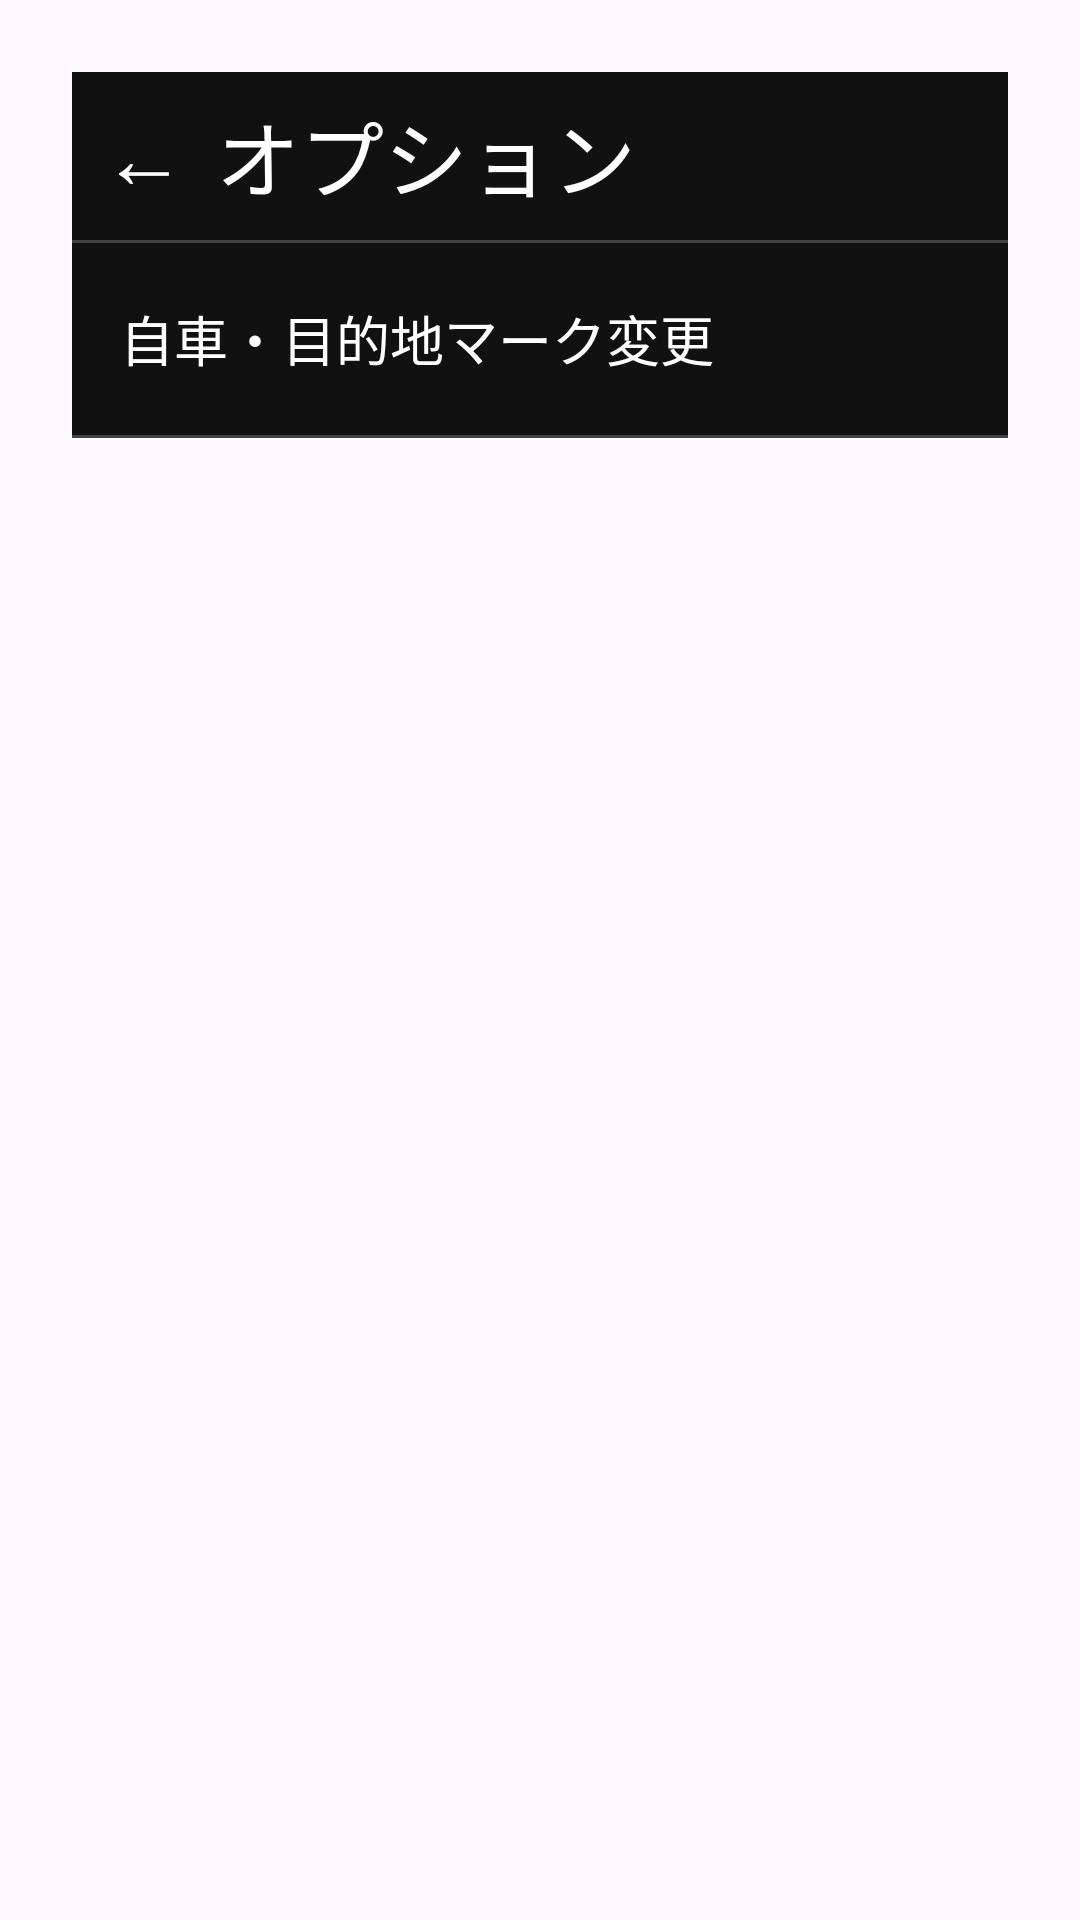

Produce the Android XML layout that renders to this screen, including the resource entries it uses.
<!-- AndroidManifest.xml: application theme Theme.NuiNavi -->
<!-- res/layout/activity_option.xml -->
<?xml version="1.0" encoding="utf-8"?>
<FrameLayout xmlns:android="http://schemas.android.com/apk/res/android"
    android:id="@+id/option"
    android:layout_width="match_parent"
    android:layout_height="match_parent">

    <LinearLayout
        xmlns:android="http://schemas.android.com/apk/res/android"
        android:layout_width="match_parent"
        android:layout_height="match_parent"
        android:orientation="vertical"
        android:padding="24dp">

        <LinearLayout
            android:id="@+id/titleBar"
            android:layout_width="match_parent"
            android:layout_height="56dp"
            android:orientation="horizontal"
            android:gravity="center_vertical"
            android:background="#111111">

            <TextView
                android:id="@+id/backButton"
                android:layout_width="48dp"
                android:layout_height="match_parent"
                android:gravity="center"
                android:text="←"
                android:textColor="#FFFFFF"
                android:textSize="28sp"
                android:clickable="true"
                android:focusable="true" />

            <TextView
                android:layout_width="wrap_content"
                android:layout_height="match_parent"
                android:gravity="center_vertical"
                android:text="オプション"
                android:textColor="#FFFFFF"
                android:textSize="28sp" />

        </LinearLayout>
        <View
            android:layout_width="match_parent"
            android:layout_height="1dp"
            android:background="#444444"/>


        <TextView
            android:id="@+id/changeCcpAndGoalMarkButton"
            android:layout_width="match_parent"
            android:layout_height="64dp"
            android:text="自車・目的地マーク変更"
            android:textColor="#FFFFFF"
            android:textSize="18sp"
            android:gravity="start|center_vertical"
            android:paddingStart="16dp"
            android:paddingEnd="16dp"
            android:background="#111111"
            android:clickable="true"
            android:focusable="true" />
        <View
            android:layout_width="match_parent"
            android:layout_height="1dp"
            android:background="#444444"/>

    </LinearLayout>
</FrameLayout>
<!-- resources referenced by this layout -->
<resources>
  <style name="Theme.NuiNavi" parent="Base.Theme.NuiNavi" />
  <style name="Base.Theme.NuiNavi" parent="Theme.Material3.DayNight.NoActionBar">
          
          
      </style>
</resources>
